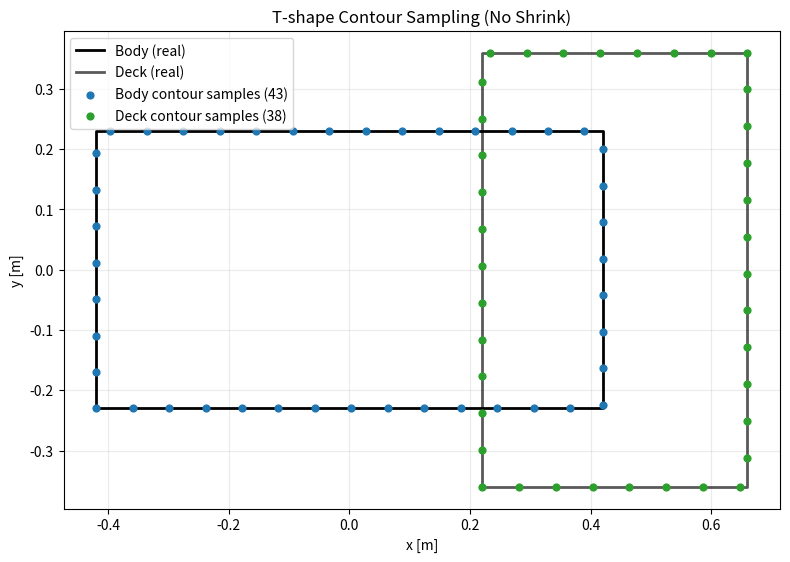

This chart was generated by the following Python code:
import numpy as np
import matplotlib.pyplot as plt
from dataclasses import dataclass


@dataclass(frozen=True)
class RectPart:
    name: str
    cx: float
    cy: float
    hx: float
    hy: float


def rect_bounds(rect: RectPart):
    x0 = rect.cx - rect.hx
    x1 = rect.cx + rect.hx
    y0 = rect.cy - rect.hy
    y1 = rect.cy + rect.hy
    return x0, x1, y0, y1


def rect_vertices(rect: RectPart):
    x0, x1, y0, y1 = rect_bounds(rect)
    # Counter-clockwise from bottom-left
    return np.array(
        [
            [x0, y0],
            [x1, y0],
            [x1, y1],
            [x0, y1],
        ],
        dtype=float,
    )


def closed(poly):
    return np.vstack([poly, poly[0]])


def sample_closed_polyline(vertices, step):
    if step <= 0.0:
        raise ValueError("step must be > 0")

    v = np.asarray(vertices, dtype=float)
    if v.shape[0] < 3:
        raise ValueError("Need at least 3 vertices.")

    v2 = closed(v)
    seg = v2[1:] - v2[:-1]
    seg_len = np.linalg.norm(seg, axis=1)
    keep = seg_len > 1e-12
    p0 = v2[:-1][keep]
    p1 = v2[1:][keep]
    seg_len = seg_len[keep]

    s_cum = np.concatenate([[0.0], np.cumsum(seg_len)])
    perimeter = s_cum[-1]
    n = max(8, int(np.floor(perimeter / step)))
    s_vals = np.linspace(0.0, perimeter, n, endpoint=False)

    out = np.zeros((n, 2), dtype=float)
    j = 0
    for i, s in enumerate(s_vals):
        while j + 1 < s_cum.size and s_cum[j + 1] <= s:
            j += 1
        t = (s - s_cum[j]) / max(seg_len[j], 1e-12)
        out[i] = (1.0 - t) * p0[j] + t * p1[j]
    return out


def main():
    # Local robot frame: +x forward, +y left
    body = RectPart(name="body", cx=0.00, cy=0.00, hx=0.42, hy=0.23)
    deck = RectPart(name="deck", cx=0.44, cy=0.00, hx=0.22, hy=0.36)

    body_real_v = rect_vertices(body)
    deck_real_v = rect_vertices(deck)

    # Sample points along contour segments (not only vertices).
    contour_step = 0.06
    body_pts = sample_closed_polyline(body_real_v, contour_step)
    deck_pts = sample_closed_polyline(deck_real_v, contour_step)
    grad_pts = np.vstack([body_pts, deck_pts])

    fig, ax = plt.subplots(figsize=(8, 6))
    ax.set_aspect("equal", adjustable="box")

    # Contour segments (original shape only)
    ax.plot(*closed(body_real_v).T, "k-", lw=2.0, label="Body (real)")
    ax.plot(*closed(deck_real_v).T, "k-", lw=2.0, alpha=0.65, label="Deck (real)")

    # Gradient points sampled on contour segments
    ax.scatter(
        body_pts[:, 0],
        body_pts[:, 1],
        s=24,
        c="#1f77b4",
        label=f"Body contour samples ({len(body_pts)})",
        zorder=5,
    )
    ax.scatter(
        deck_pts[:, 0],
        deck_pts[:, 1],
        s=24,
        c="#2ca02c",
        label=f"Deck contour samples ({len(deck_pts)})",
        zorder=5,
    )

    ax.set_title("T-shape Contour Sampling (No Shrink)")
    ax.set_xlabel("x [m]")
    ax.set_ylabel("y [m]")
    ax.grid(True, alpha=0.25)
    ax.legend(loc="best")
    plt.tight_layout()
    plt.show()


if __name__ == "__main__":
    main()
